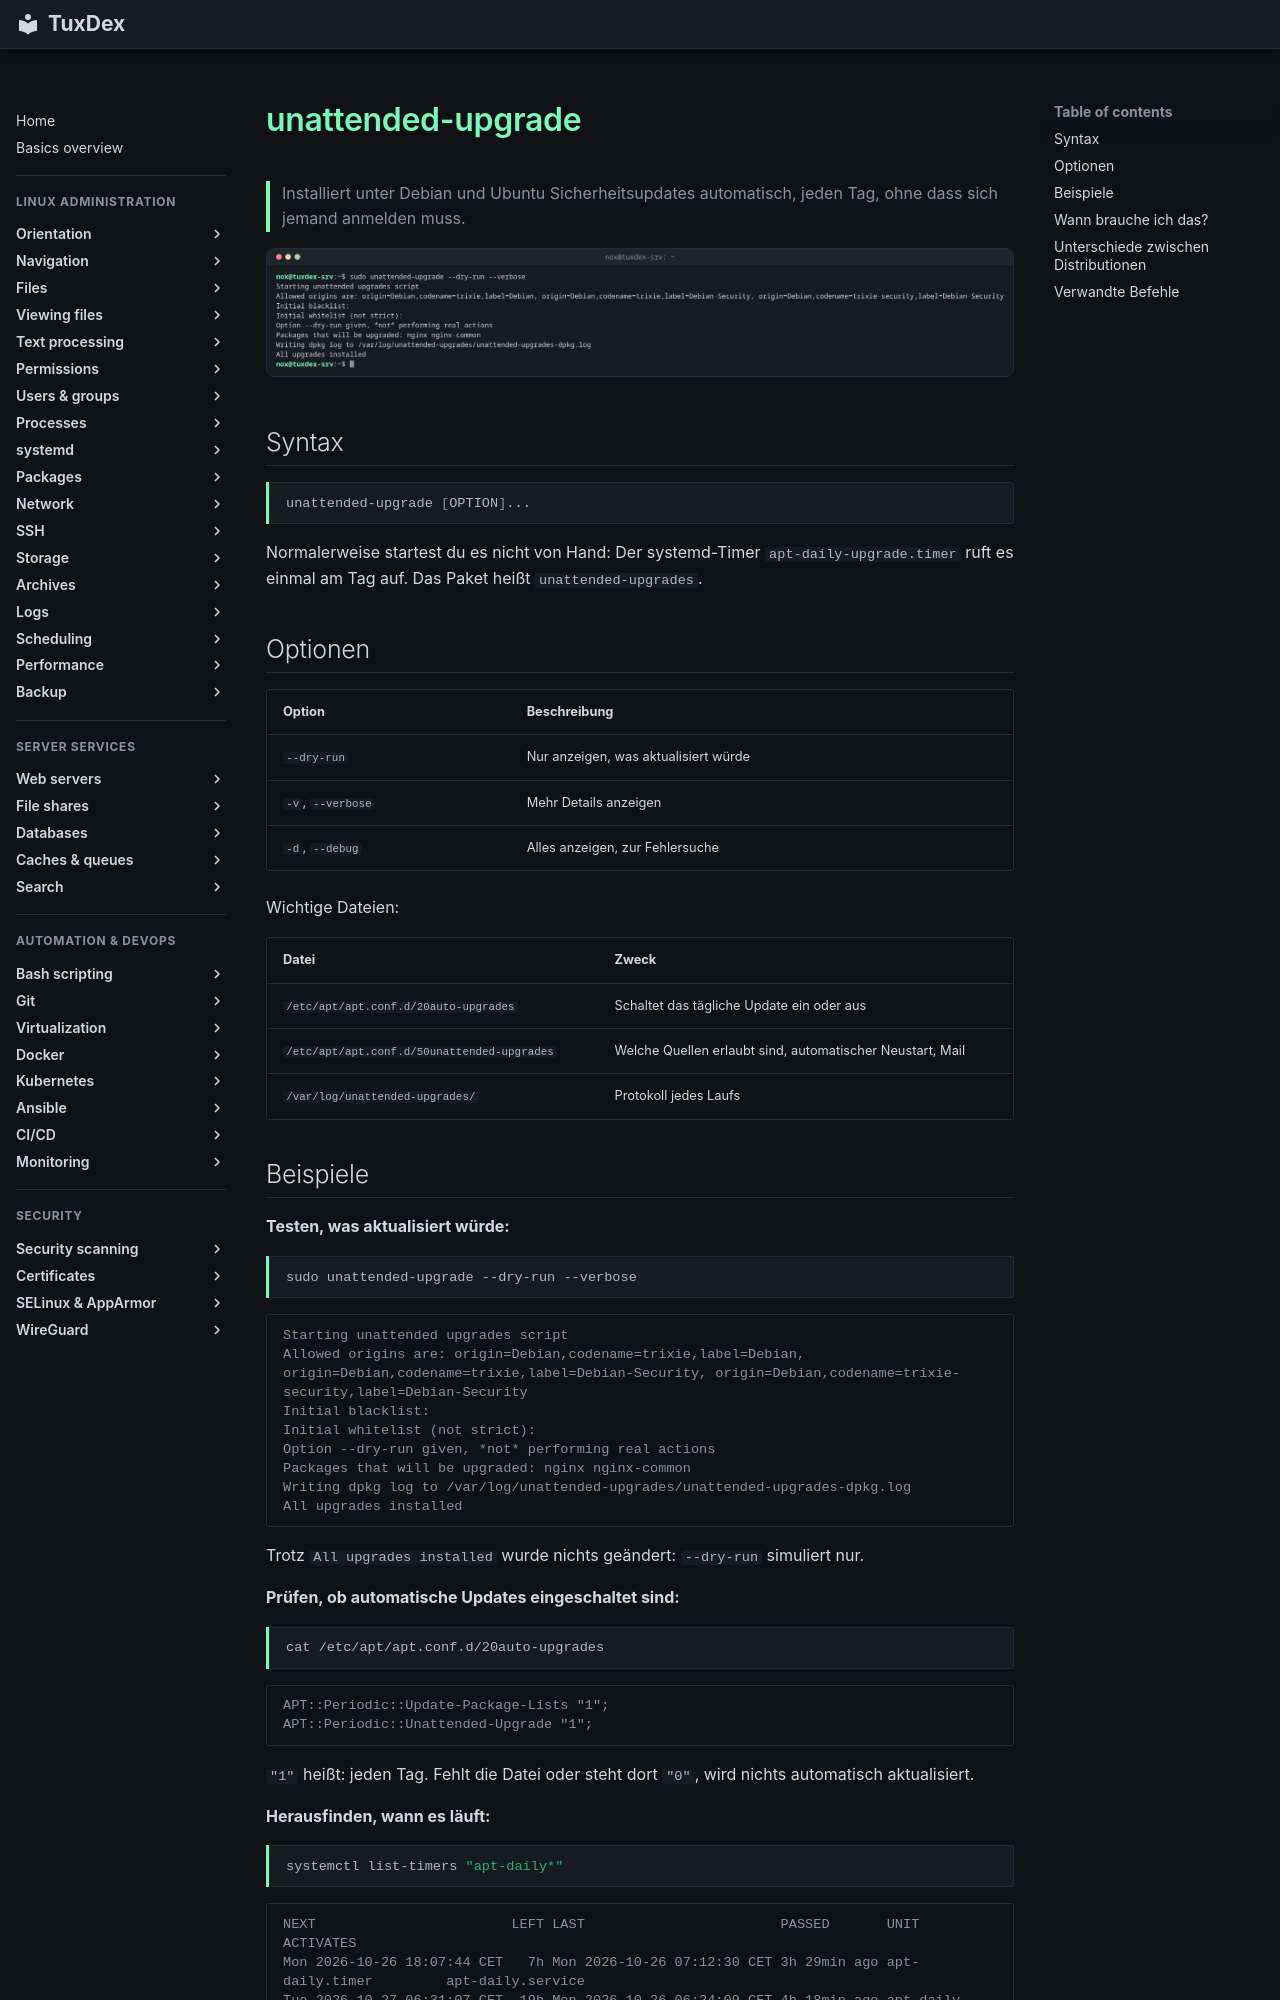

repository: Noxisan/tuxcodex · page: 10-packages/unattended-upgrade.de/index.html · generator: mkdocs

# unattended-upgrade

> Installiert unter Debian und Ubuntu Sicherheitsupdates automatisch, jeden Tag, ohne dass sich jemand anmelden muss.

![unattended-upgrade output](../assets/screenshots/10-packages/unattended-upgrade.png)

## Syntax

```bash
unattended-upgrade [OPTION]...
```

Normalerweise startest du es nicht von Hand: Der systemd-Timer `apt-daily-upgrade.timer`
ruft es einmal am Tag auf. Das Paket heißt `unattended-upgrades`.

## Optionen

| Option | Beschreibung |
|--------|--------------|
| `--dry-run` | Nur anzeigen, was aktualisiert würde |
| `-v`, `--verbose` | Mehr Details anzeigen |
| `-d`, `--debug` | Alles anzeigen, zur Fehlersuche |

Wichtige Dateien:

| Datei | Zweck |
|-------|-------|
| `/etc/apt/apt.conf.d/20auto-upgrades` | Schaltet das tägliche Update ein oder aus |
| `/etc/apt/apt.conf.d/50unattended-upgrades` | Welche Quellen erlaubt sind, automatischer Neustart, Mail |
| `/var/log/unattended-upgrades/` | Protokoll jedes Laufs |
